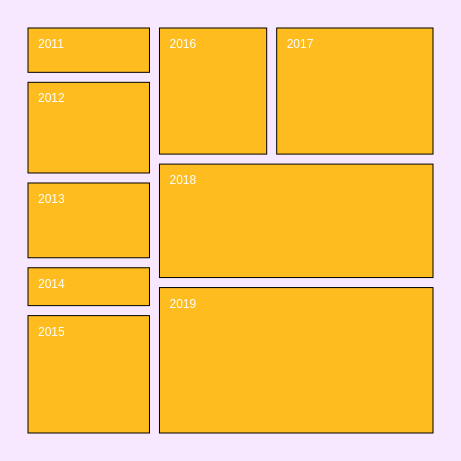
D3 v4 page, settled after 480 driven frames (8 s of simulated time); the page loaded 1 data file(s).



        var margin = {top: 10, right: 10, bottom: 10, left: 10},
            width = 445 - margin.left - margin.right,
            height = 445 - margin.top - margin.bottom;

        var svg = d3.select("#diagram")
            .append("svg")
            .attr("width", width + margin.left + margin.right)
            .attr("height", height + margin.top + margin.bottom)
            .append("g")
            .attr("transform", "translate(" + margin.left + "," + margin.top + ")");

        d3.csv('treemap-chart.csv', function(data) {
            var root = d3.stratify()
                .id(function(d) { return d.Release; })
                .parentId(function(d) { return d.parent; })
                (data);
            root.sum(function(d) { return +d.Gross_Worldwide })

            d3.treemap().size([width, height]).padding(10)(root)

            svg
                .selectAll("rect")
                .data(root.leaves())
                .enter()
                .append("rect")
                .attr('x', function (d) { return d.x0; })
                .attr('y', function (d) { return d.y0; })
                .attr('width', function (d) { return d.x1 - d.x0; })
                .attr('height', function (d) { return d.y1 - d.y0; })
                .style("stroke", "black")
                .style("fill", '#FFBC1F');

            svg
                .selectAll("text")
                .data(root.leaves())
                .enter()
                .append("text")
                .attr("x", function(d){ return d.x0+10})    // +10 to adjust position (more right)
                .attr("y", function(d){ return d.y0+20})    // +20 to adjust position (lower)
                .text(function(d){ return d.data.Release})
                .attr("font-size", "15px")
                .attr("fill", "white")
        })
    

### data: treemap-chart.csv
?Release, Gross_Worldwide, parent
A, 
2011, 819.8, A
2012, 1519, A
2013, 1279, A
2014, 722.1, A
2015, 1922, A
2016, 1831, A
2017, 2598, A
2018, 4018, A
2019, 5058, A